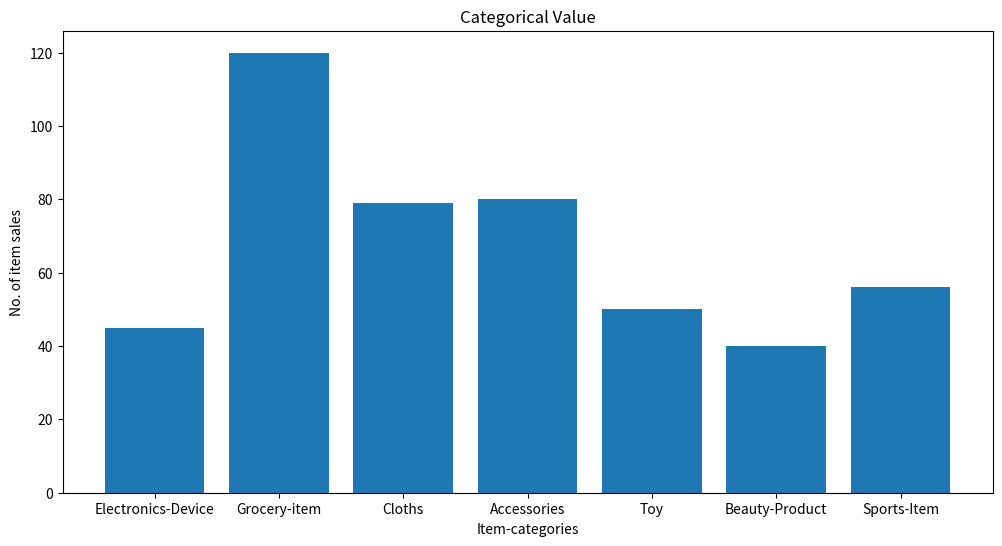

Source code (Python):

# Bar chart

import numpy as np
import matplotlib.pyplot as plt

# Data collection
category = np.array(['Electronics-Device','Grocery-item','Cloths','Accessories','Toy','Beauty-Product','Sports-Item'])
itemSales = np.array([45,120,79,80,50,40,56])

# Data visualization using bar visaul element

plt.figure(figsize=(12,6))
plt.bar(category,itemSales) # here color will set bydefault by python
plt.title('Categorical Value')
plt.xlabel('Item-categories')
plt.ylabel('No. of item sales')
plt.show()
